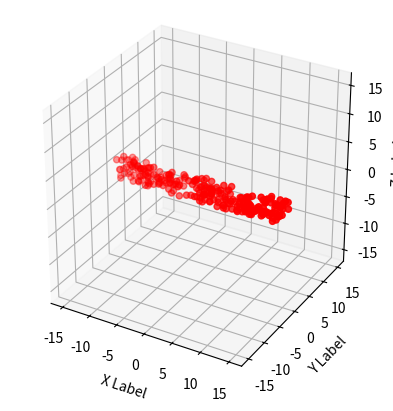
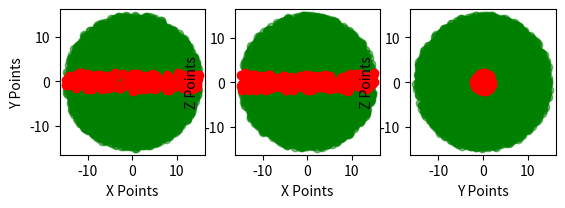

The matplotlib source for these figures, in order:
import numpy as np
from math import *
import matplotlib.pyplot as plt
from mpl_toolkits.mplot3d import Axes3D


def forward(lengths, angles):
    l1, l2, l3 = lengths
    theta1, theta2, theta3 = angles

    x1 = 0
    y1 = l1 * cos(theta1)
    z1 = -l1 * sin(theta1)

    x2 = x1 + l2 * sin(theta2)
    y2 = y1 - l2 * cos(theta2) * sin(theta1)
    z2 = z1 - l2 * cos(theta2) * cos(theta1)

    x3 = x2 + l3 * sin(theta2 + theta3)
    y3 = y2 - l3 * cos(theta2 + theta3) * sin(theta1)
    z3 = z2 - l3 * cos(theta2 + theta3) * cos(theta1)

    return (x1, y1, z1), (x2, y2, z2), (x3, y3, z3)


def inverse(lengths, target):
    l1, l2, l3 = lengths
    x, y, z = target

    theta1 = atan2(-z, y) - acos(l1 / (y**2 + z**2)**(1/2))

    y1 = l1 * cos(theta1)
    z1 = l1 * sin(theta1)

    theta3 = (l2**2 + l3**2 - x**2 - (y - y1)**2 - (-z - z1)**2) / (2 * l2 * l3)

    if theta3 < -1:
        theta3 = -1
    if theta3 > 1:
        theta3 = 1

    theta3 = pi - acos(theta3)

    theta2 = atan2(x, (-z - z1) / cos(theta1)) - acos((l2**2 - l3**2 + x**2 + (y - y1)**2 + (-z - z1)**2) /
                                                     (2 * l2 * (x**2 + (y - y1)**2 + (-z - z1)**2)**(1/2)))

    return theta1, theta2, theta3


def full_analysis(l1, l2, l3, n):
    d = l2 + l3

    phi = np.random.uniform(0, 2*pi, n)
    costheta = np.random.uniform(-1, 1, n)
    u = np.random.uniform(0, 1, n)

    theta = np.arccos(costheta)
    r = d * u**(1/3)
    x = r * np.sin(theta) * np.cos(phi)
    y = r * np.sin(theta) * np.sin(phi)
    z = r * np.cos(theta)

    x_good, x_bad = [], []
    y_good, y_bad = [], []
    z_good, z_bad = [], []

    for i in range(len(x)):
        try:
            angles = inverse((l1, l2, l3), (x[i], y[i], z[i]))
            f = forward((l1, l2, l3), angles)[2]
            assert(np.linalg.norm(np.array(f) - np.array((x[i], y[i], z[i]))) < 0.0001)
            x_good.append(x[i])
            y_good.append(y[i])
            z_good.append(z[i])
        except:
            x_bad.append(x[i])
            y_bad.append(y[i])
            z_bad.append(z[i])

    fig = plt.figure()
    ax = fig.add_subplot(111, projection='3d')
    ax.set_aspect('equal')
    ax.scatter([-d, d, 0, 0, 0, 0], [0, 0, -d, d, 0, 0], [0, 0, 0, 0, -d, d], alpha=0)
    # ax.scatter(x_good, y_good, z_good, c='g', alpha=0.7)
    ax.scatter(x_bad, y_bad, z_bad, c='r')
    ax.set_xlabel('X Label')
    ax.set_ylabel('Y Label')
    ax.set_zlabel('Z Label')

    fig2 = plt.figure()
    ax1 = fig2.add_subplot(131)
    ax1.set_aspect('equal')
    ax1.scatter(x_good, y_good, c='g', alpha=0.5)
    ax1.scatter(x_bad, y_bad, c='r')
    ax1.set_xlabel('X Points')
    ax1.set_ylabel('Y Points')

    ax2 = fig2.add_subplot(132)
    ax2.set_aspect('equal')
    ax2.scatter(x_good, z_good, c='g', alpha=0.5)
    ax2.scatter(x_bad, z_bad, c='r')
    ax2.set_xlabel('X Points')
    ax2.set_ylabel('Z Points')

    ax3 = fig2.add_subplot(133)
    ax3.set_aspect('equal')
    ax3.scatter(y_good, z_good, c='g', alpha=0.5)
    ax3.scatter(y_bad, z_bad, c='r')
    ax3.set_xlabel('Y Points')
    ax3.set_ylabel('Z Points')

    plt.show()


full_analysis(2, 7, 8, 10000)


def graph():
    x = []
    y = []
    z = []

    for i in range(-180, 190, 10):
        for j in range(-180, 190, 10):
            for k in range(-180, 190, 10):
                f = forward((2, 7, 5), (radians(i), radians(j), radians(k)))
                x.append(f[2][0])
                y.append(f[2][1])
                z.append(f[2][2])

    from mpl_toolkits.mplot3d import Axes3D
    import matplotlib.pyplot as plt

    fig = plt.figure(figsize=(25, 7.5), dpi=80)
    fig.suptitle('Visualization of End Effector Kinematics (Leg 2)', fontsize=16, fontweight='bold')

    ax1 = plt.subplot(131)
    ax1.set_aspect('equal')
    ax1.scatter(x, y, c='r')
    ax1.set_xlabel('X Points')
    ax1.set_ylabel('Y Points')

    ax2 = plt.subplot(132)
    ax2.set_aspect('equal')
    ax2.scatter(x, z, c='r')
    ax2.set_xlabel('X Points')
    ax2.set_ylabel('Z Points')

    ax3 = plt.subplot(133)
    ax3.set_aspect('equal')
    ax3.scatter(y, z, c='r')
    ax3.set_xlabel('Y Points')
    ax3.set_ylabel('Z Points')

    fig.savefig('leg2.png', bbox_inches='tight')

    plt.show()
